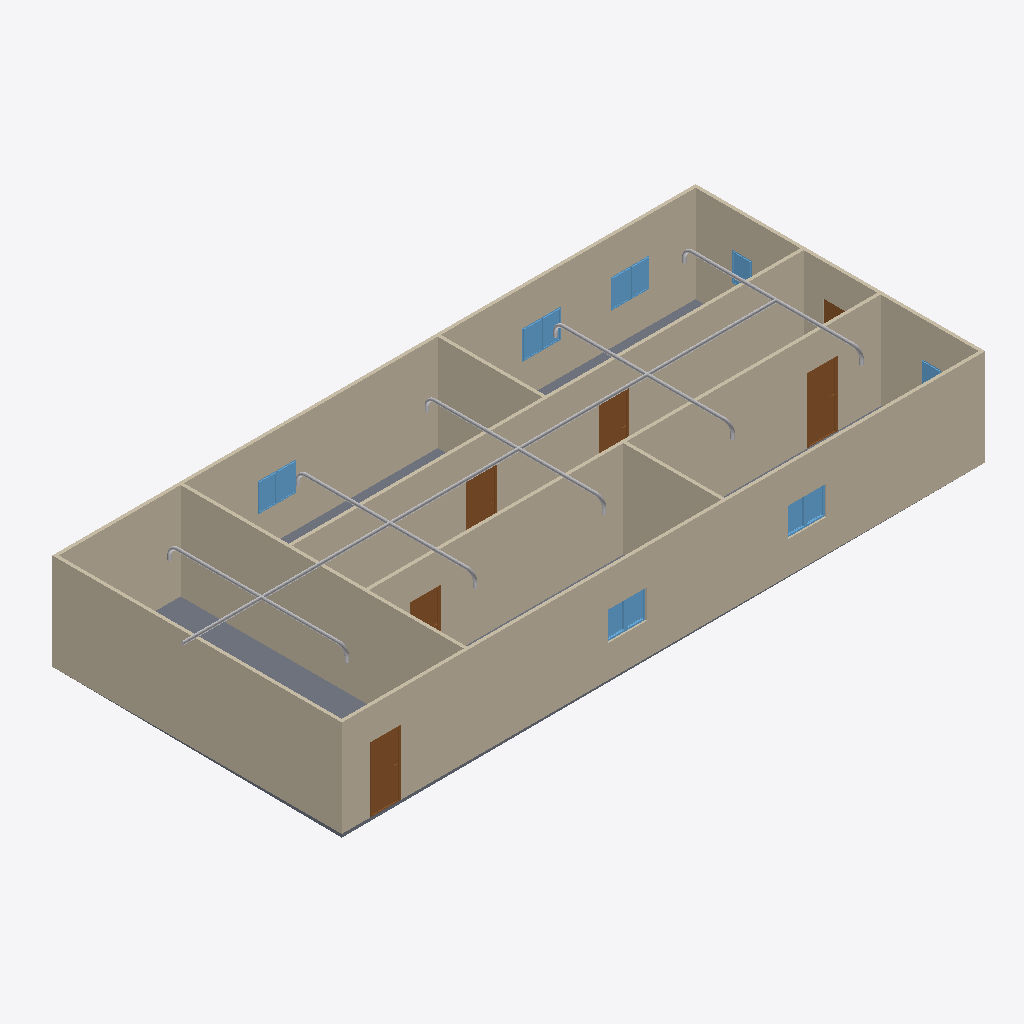
Isometric view of an IFC building model (IFC-SPF (STEP), schema IFC4, length unit metre), seen from the south-west, elements coloured by IFC class: 21 other elements (light grey), 12 windows (light blue), 9 walls (beige), 6 doors (brown), 1 slab (grey).
Extent 20.5 m × 9.0 m × 3.3 m (x, y, z). Storeys (2): GF at 0.00 m; Piping at 3.00 m. Elements (67): 21 IfcPipeSegment, 18 IfcPipeFitting, 12 IfcWindow, 9 IfcWall, 6 IfcDoor, 1 IfcSlab.

HEADER;
FILE_DESCRIPTION(('ViewDefinition[DesignTransferView]'),'2;1');
FILE_NAME('s09-activity.ifc','2025-09-23T15:20:16+08:00',(''),(''),'IfcOpenShell 0.8.3-post1','Bonsai 0.8.3-post1','');
FILE_SCHEMA(('IFC4'));
ENDSEC;
DATA;
#1=IFCPROJECT('1l4KqzPg9APwJzTSXJnQbj',$,'My Project',$,$,$,$,(#14,#26),#9);
#31=IFCSITE('1GKO1AHKzA0wLUP9eqTgJt',$,'My Site',$,$,#54,$,$,$,$,$,$,$,$);
#37=IFCBUILDING('3iGBFCdRn6GBXfLBPvPWqx',$,'My Building',$,$,#60,$,$,$,$,$,$);
#43=IFCBUILDINGSTOREY('3DIsCg3OD5tPov22C1m$7R',$,'GF',$,$,#66,$,$,$,$);
#3779=IFCBUILDINGSTOREY('3v7ALxTBDFeAXesq1gwXdG',$,'Piping',$,$,#3810,$,$,$,$);
#351=IFCWALL('3RVOxJKsTCJB_V_UMUMPxa',$,'Wall',$,$,#614,#359,$,$);
#403=IFCWALL('3yv8chYx5EEwBHhGyf1Zs4',$,'Wall',$,$,#550,#409,$,$);
#2967=IFCWALL('34gaY2lWL6yvKtRVsxn2QZ',$,'Wall',$,$,#3119,#2973,$,$);
#3005=IFCWALL('21PnV9QhT59wmLG3xuH8uA',$,'Wall',$,$,#3222,#3011,$,$);
#428=IFCWALL('2lwt2gmIX6IRcOYTRzaebH',$,'Wall',$,$,#582,#434,$,$);
#780=IFCWALL('3_SMQPk8v65vHJlcsqTH9K',$,'Wall',$,$,#3750,#786,$,$);
#378=IFCWALL('3ZP57Q9Az01wBJKnOFnGN5',$,'Wall',$,$,#389,#384,$,$);
#3756=IFCSLAB('2DzY5m95PAgulGZIFyof$V',$,'Slab',$,$,#3764,#3771,$,$);
#1134=IFCWALL('3n2lYU0pn1yxw$aJ6qf9q$',$,'Wall',$,$,#1145,#1140,$,$);
#1096=IFCWALL('2GKvflePLA5wrozkuUBeOt',$,'Wall',$,$,#3755,#1102,$,$);
#4466=IFCPIPESEGMENT('1dNOdrEDTErAlyyBdi_KOd',$,'PipeSegment',$,$,#7625,#4477,$,$);
#3298=IFCDOOR('1tlpiwcpDEaf8LlTG$IjHm',$,'Door',$,$,#3346,#3306,$,2.0,0.899999976158142,$,$,$);
#3697=IFCDOOR('3vrVcDmJT8BPL3AVIX1hrx',$,'Door',$,$,#3745,#3705,$,2.0,0.899999976158142,$,$,$);
#3195=IFCDOOR('04dafkjif2QvgCizUODKqT',$,'Door',$,$,#3248,#3203,$,2.0,0.899999976158142,$,$,$);
#3249=IFCDOOR('1Dl6RoeYfAZ9vElny4Vrwc',$,'Door',$,$,#3297,#3257,$,2.0,0.899999976158142,$,$,$);
#3146=IFCDOOR('3JFyveaxzFQPuadvnfgsSt',$,'Door',$,$,#3194,#3154,$,2.0,0.899999976158142,$,$,$);
#2151=IFCWINDOW('21BZjpQl56nhEUZTnLzwPa',$,'Window',$,$,#2199,#2159,$,0.899999976158142,0.600000023841858,$,$,$);
#2004=IFCWINDOW('084R0U5ZfENxzAMcY953dJ',$,'Window',$,$,#2052,#2012,$,0.899999976158142,0.600000023841858,$,$,$);
#2053=IFCWINDOW('1lCgtbxvrCOvIN6Ovq7cxG',$,'Window',$,$,#2101,#2061,$,0.899999976158142,0.600000023841858,$,$,$);
#3543=IFCWINDOW('3lQu_L3lj3hg$e$5z$nZ1g',$,'Window',$,$,#3591,#3551,$,0.899999976158142,0.600000023841858,$,$,$);
#3592=IFCWINDOW('3V8f_HVjP88fpJwo1jimTY',$,'Window',$,$,#3640,#3600,$,0.899999976158142,0.600000023841858,$,$,$);
#3494=IFCWINDOW('2U2abwMIPFaBXubcVkoZXq',$,'Window',$,$,#3542,#3502,$,0.899999976158142,0.600000023841858,$,$,$);
#1563=IFCWINDOW('1ibeVtZGH5Fgfvg2qxtcDs',$,'Window',$,$,#1611,#1571,$,0.899999976158142,0.600000023841858,$,$,$);
#1498=IFCWINDOW('01Jg6Jvg97LPW7Vy1mCfTS',$,'Window',$,$,#1562,#1507,$,0.899999976158142,0.600000023841858,$,$,$);
#2102=IFCWINDOW('0qxhXdS692oQ02IovPWZze',$,'Window',$,$,#2150,#2110,$,0.899999976158142,0.600000023841858,$,$,$);
#3445=IFCWINDOW('2vwH9rwZLCUAuoryUedQjs',$,'Window',$,$,#3493,#3453,$,0.899999976158142,0.600000023841858,$,$,$);
#1955=IFCWINDOW('1utAfJULv92AmQJknECKPH',$,'Window',$,$,#2003,#1963,$,0.899999976158142,0.600000023841858,$,$,$);
#4874=IFCPIPESEGMENT('02bHP5clj6AuBS1cQLdMY3',$,'PipeSegment',$,$,#7635,#4885,$,$);
#7376=IFCPIPESEGMENT('1orY6zIwT8mvDEOWNLNmLP',$,'PipeSegment',$,$,#7670,#7412,$,$);
#5676=IFCPIPESEGMENT('01tjShj691ugtOslX2QWRH',$,'PipeSegment',$,$,#6294,#5714,$,$);
#5960=IFCPIPESEGMENT('27RSkzJ_zEQfN$p4UFLNry',$,'PipeSegment',$,$,#7375,#5994,$,$);
#5818=IFCPIPESEGMENT('2SI5Sglwj8VQcjO89Ku1J1',$,'PipeSegment',$,$,#7645,#5852,$,$);
#4488=IFCPIPESEGMENT('3P0ehyk4X1GBwR3SNYJjK0',$,'PipeSegment',$,$,#7630,#4499,$,$);
#6637=IFCPIPESEGMENT('1e8G4CV7nFZ8R8ULy1ir5q',$,'PipeSegment',$,$,#6838,#6648,$,$);
#6839=IFCPIPESEGMENT('0DeCCZG818khV4YWxoWFDN',$,'PipeSegment',$,$,#7012,#6875,$,$);
#7470=IFCPIPESEGMENT('18AwSVjJDC4vcZrT2JwThF',$,'PipeSegment',$,$,#7680,#7504,$,$);
#7013=IFCPIPESEGMENT('0xSFyu2_r9LQ4h8fhUPoH6',$,'PipeSegment',$,$,#7469,#7047,$,$);
#3043=IFCDOOR('1PxF51vafDKgnDVQUrfJzG',$,'Door',$,$,#3091,#3051,$,2.0,0.899999976158142,$,$,$);
#1857=IFCWINDOW('2BTH616_b9fQyeVZq8gPsk',$,'Window',$,$,#1905,#1865,$,0.899999976158142,0.600000023841858,$,$,$);
#5503=IFCPIPEFITTING('0h3H0fBcrBjur4zVuUmEMv',$,'PipeFitting',$,$,#7610,#5511,$,$);
#7428=IFCPIPEFITTING('1KLANM5VzAMB_EbREpl4ZM',$,'PipeFitting',$,$,#7675,#7464,$,$);
#6601=IFCPIPEFITTING('2XjK$EPXn2kBrjn5BsrM5R',$,'PipeFitting',$,$,#6742,#6609,$,$);
#6743=IFCPIPEFITTING('3bl5_1bdD49PX5nh0Y4OYp',$,'PipeFitting',$,$,#6931,#6781,$,$);
#6932=IFCPIPEFITTING('3SHM40FCD3quy_bDfiCR2x',$,'PipeFitting',$,$,#7427,#6968,$,$);
#5725=IFCPIPEFITTING('2GLjtnNqrEZRIPWWu5F6Ee',$,'PipeFitting',$,$,#6346,#5765,$,$);
#7295=IFCPIPEFITTING('2MqFUZnwj0EgM5Hx$xUo2t',$,'PipeFitting',$,$,#7660,#7331,$,$);
#5373=IFCPIPEFITTING('0qK7IZ9uzAfgGOm2dbQuy$',$,'PipeFitting',$,$,#7605,#5382,$,$);
#6010=IFCPIPEFITTING('271YlFr7r2p9jNdzbnJ4Uq',$,'PipeFitting',$,$,#7294,#6046,$,$);
#5868=IFCPIPEFITTING('2QwrK$JTDDqhNriH0FpPs_',$,'PipeFitting',$,$,#7615,#5904,$,$);
ENDSEC;